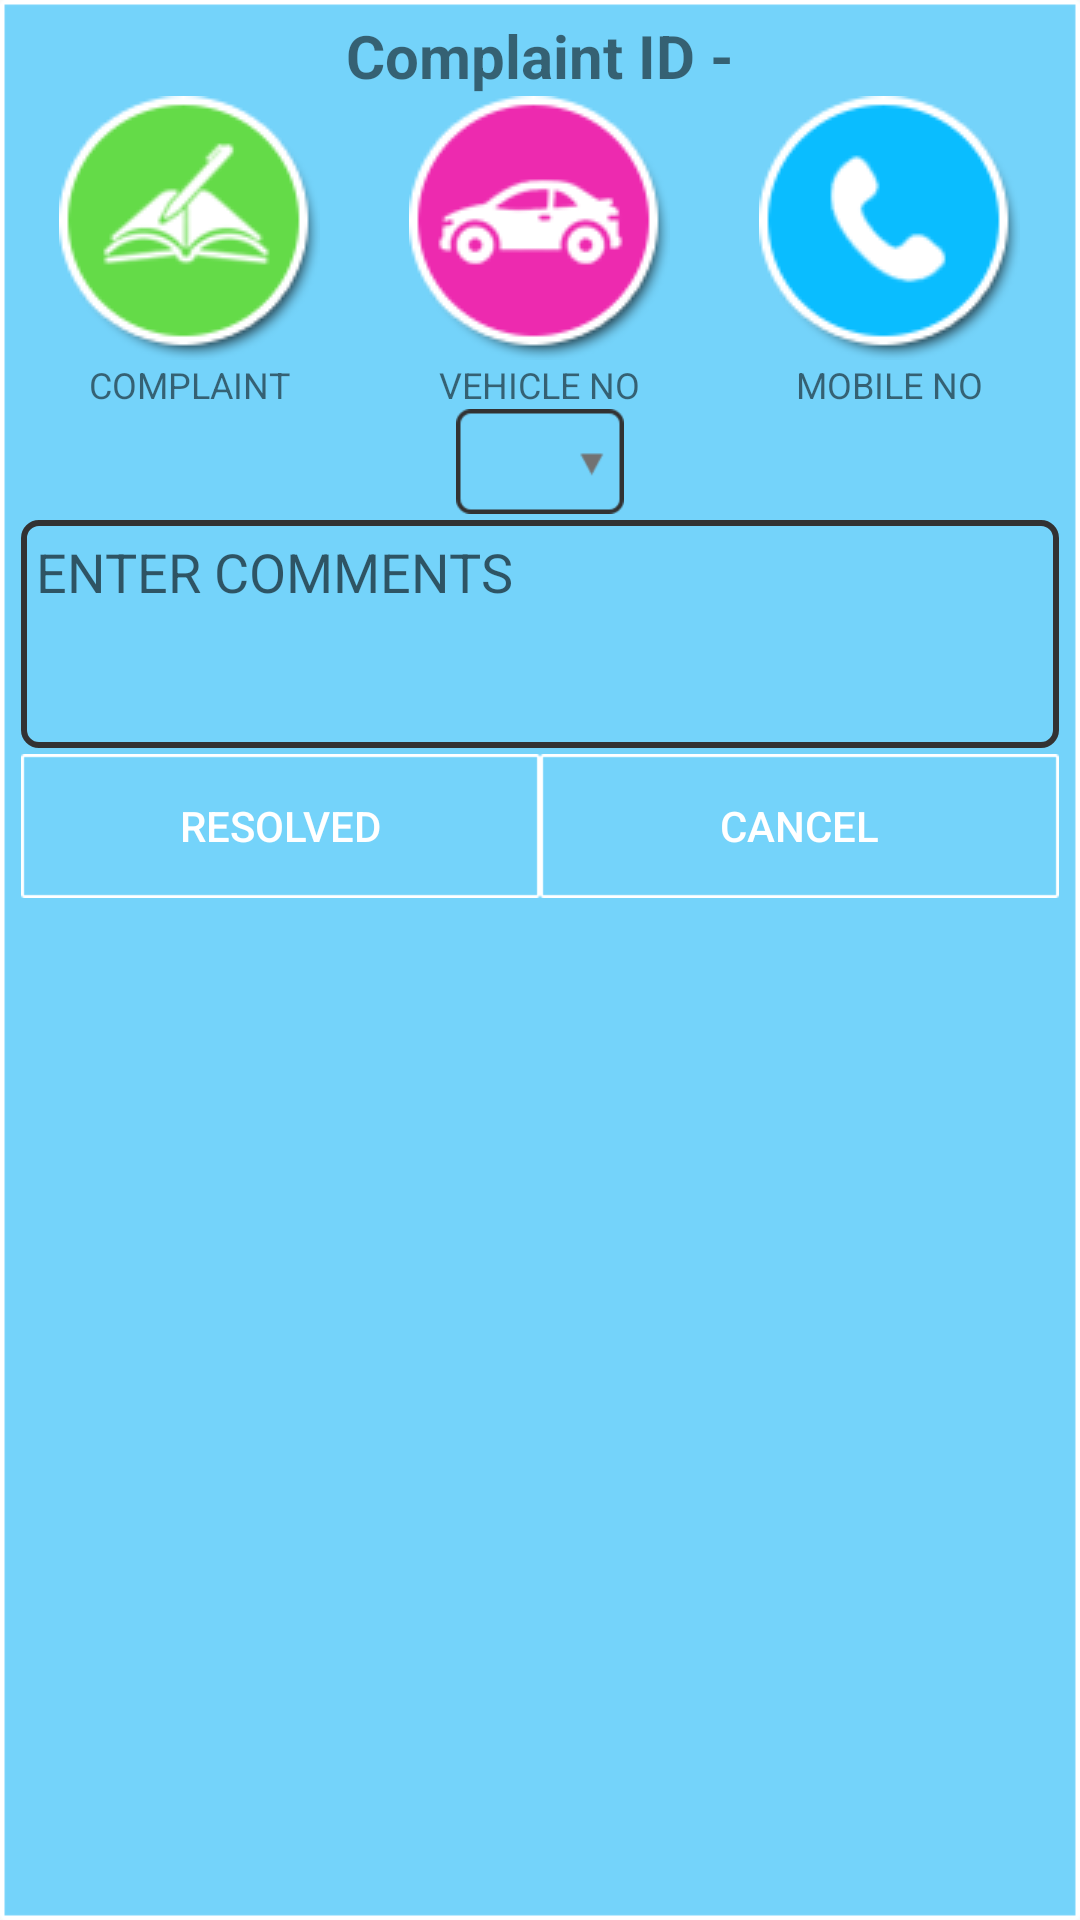

Android layout source for this screen:
<!-- AndroidManifest.xml: application theme AppTheme -->
<!-- res/layout/resolve_alert.xml -->
<?xml version="1.0" encoding="utf-8"?>
<LinearLayout xmlns:android="http://schemas.android.com/apk/res/android"
    android:layout_width="match_parent"
    android:layout_height="wrap_content"
    android:background="@drawable/popup_bg"
    android:orientation="vertical"
    android:padding="5dp" >

    <LinearLayout
        android:layout_width="match_parent"
        android:layout_height="wrap_content"
        android:gravity="center_horizontal"
        android:orientation="horizontal" >

        <TextView
            android:layout_width="wrap_content"
            android:layout_height="wrap_content"
            android:textSize="20sp"
            android:textStyle="bold"
            android:text="Complaint ID -" />

        <TextView
            android:id="@+id/resolve_complainId"
            android:layout_width="wrap_content"
            android:textSize="20sp"
            android:textStyle="bold"
            android:layout_height="wrap_content" />
    </LinearLayout>

    <LinearLayout
        android:id="@+id/ll_row1"
        android:layout_width="fill_parent"
        android:layout_height="wrap_content"
        android:gravity="center_vertical"
        android:orientation="horizontal" >

        <LinearLayout
            android:layout_width="0dp"
            android:layout_height="wrap_content"
            android:layout_weight="4"
            android:gravity="center_horizontal"
            android:orientation="vertical" >

            <ImageView
                android:id="@+id/list_item_map_img"
                android:layout_width="wrap_content"
                android:layout_height="wrap_content"
                android:src="@drawable/complaint_img" />

            <TextView
                android:id="@+id/resolve_type"
                android:layout_width="wrap_content"
                android:layout_height="wrap_content"
                android:text="COMPLAINT"
                android:textSize="@dimen/list_value_size" />
        </LinearLayout>

        <LinearLayout
            android:layout_width="0dp"
            android:layout_height="wrap_content"
            android:layout_weight="4"
            android:gravity="center_horizontal"
            android:orientation="vertical" >

            <ImageView
                android:layout_width="wrap_content"
                android:layout_height="wrap_content"
                android:src="@drawable/vehicleno_img" />

            <TextView
                android:id="@+id/resolve_vehicleNo"
                android:layout_width="wrap_content"
                android:layout_height="wrap_content"
                android:text="VEHICLE NO"
                android:textSize="@dimen/list_value_size" />
        </LinearLayout>

        <LinearLayout
            android:layout_width="0dp"
            android:layout_height="wrap_content"
            android:layout_weight="4"
            android:gravity="center_horizontal"
            android:orientation="vertical" >

            <ImageView
                android:id="@+id/resolve_dailBtn"
                android:layout_width="wrap_content"
                android:layout_height="wrap_content"
                android:src="@drawable/mobileno_img" />

            <TextView
                android:id="@+id/resolve_mobileNo"
                android:layout_width="wrap_content"
                android:layout_height="wrap_content"
                android:text="MOBILE NO"
                android:textSize="@dimen/list_value_size" />
        </LinearLayout>
    </LinearLayout>

    <LinearLayout
        android:layout_width="match_parent"
        android:layout_height="wrap_content"
        android:layout_marginLeft="2dp"
        android:layout_marginRight="2dp"
        android:gravity="center_horizontal"
        android:orientation="vertical" >

        <Spinner
            android:id="@+id/resolve_resolveType"
            android:layout_width="wrap_content"
            android:layout_height="35dp"
            android:background="@drawable/b_btn" />
    </LinearLayout>

    <LinearLayout
        android:layout_width="match_parent"
        android:layout_height="wrap_content"
        android:gravity="center_horizontal"
        android:orientation="vertical"
        android:padding="2dp" >

        <EditText
            android:id="@+id/resolve_comments"
            android:layout_width="match_parent"
            android:layout_height="76dp"
            android:background="@drawable/edittext_roundedges"
            android:ems="10"
            android:gravity="top"
            android:hint="ENTER COMMENTS"
            android:inputType="textMultiLine"
            android:padding="5dp"
            android:textColor="@android:color/white" />
    </LinearLayout>

    <LinearLayout
        android:layout_width="match_parent"
        android:layout_height="wrap_content"
        android:layout_marginLeft="2dp"
        android:layout_marginRight="2dp"
        android:gravity="center_horizontal"
        android:orientation="horizontal" >

        <Button
            android:id="@+id/resolve_resolveBtn"
            android:layout_width="0dp"
            android:layout_height="wrap_content"
            android:layout_weight="5"
            android:background="@drawable/btn_bg_1"
            android:padding="@dimen/dialog_padding"
            android:paddingRight="2dp"
            android:text="RESOLVED"
            android:textColor="@android:color/white" />

        <Button
            android:id="@+id/resolve_cancelBtn"
            android:layout_width="0dp"
            android:layout_height="wrap_content"
            android:layout_weight="5"
            android:background="@drawable/btn_bg_1"
            android:padding="@dimen/dialog_padding"
            android:paddingLeft="2dp"
            android:text="CANCEL"
            android:textColor="@android:color/white" />
    </LinearLayout>

</LinearLayout>
<!-- resources referenced by this layout -->
<resources>
  <dimen name="dialog_padding">5dp</dimen>
  <dimen name="list_value_size">12sp</dimen>
  <!-- drawable btn_bg_1: png bitmap (drawable, 1071 bytes) -->
  <!-- drawable complaint_img: png bitmap (drawable, 6859 bytes) -->
  <!-- drawable edittext_roundedges (drawable) -->
  <?xml version="1.0" encoding="utf-8"?>
  <shape xmlns:android="http://schemas.android.com/apk/res/android"
      android:shape="rectangle" >
  
      <solid android:color="#00ffffff"/>
      
      <stroke android:width="2dp"
          android:color="#323232"/>
  
      <corners
          android:bottomLeftRadius="5dp"
          android:bottomRightRadius="5dp"
          android:topLeftRadius="5dp"
          android:topRightRadius="5dp" />
  
  </shape>
  <!-- drawable mobileno_img: png bitmap (drawable, 5284 bytes) -->
  <!-- drawable popup_bg: png bitmap (drawable, 1540 bytes) -->
  <!-- drawable vehicleno_img: png bitmap (drawable, 6387 bytes) -->
  <style name="AppTheme" parent="Theme.AppCompat.Light.DarkActionBar">
  
          
          <item name="colorPrimary">@color/colorPrimary</item>
          <item name="colorPrimaryDark">@color/colorPrimaryDark</item>
          <item name="colorAccent">@color/colorPrimary</item>
  
      </style>
  <color name="colorPrimary">#3F51B5</color>
  <color name="colorPrimaryDark">#303F9F</color>
</resources>
